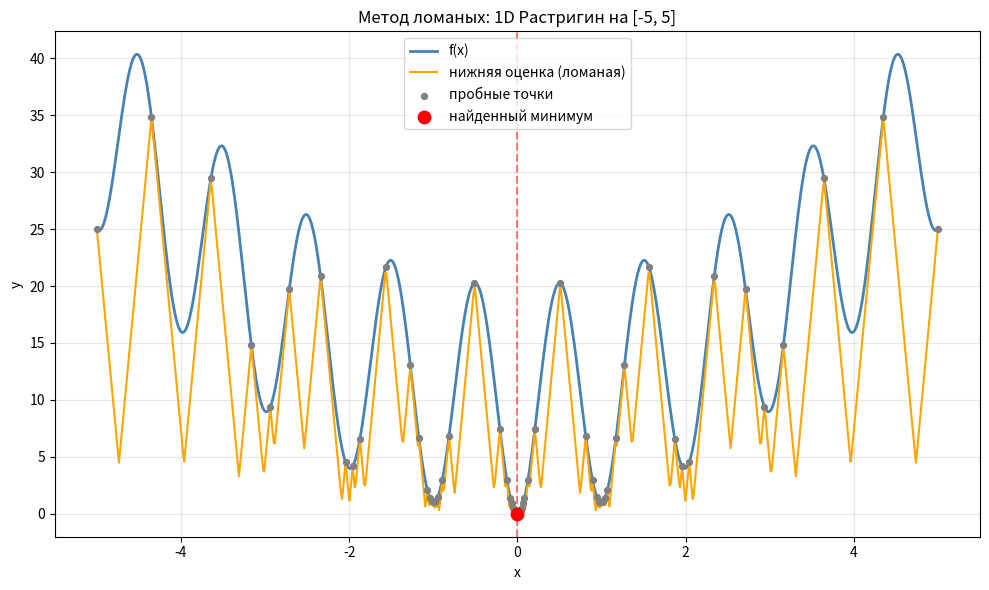
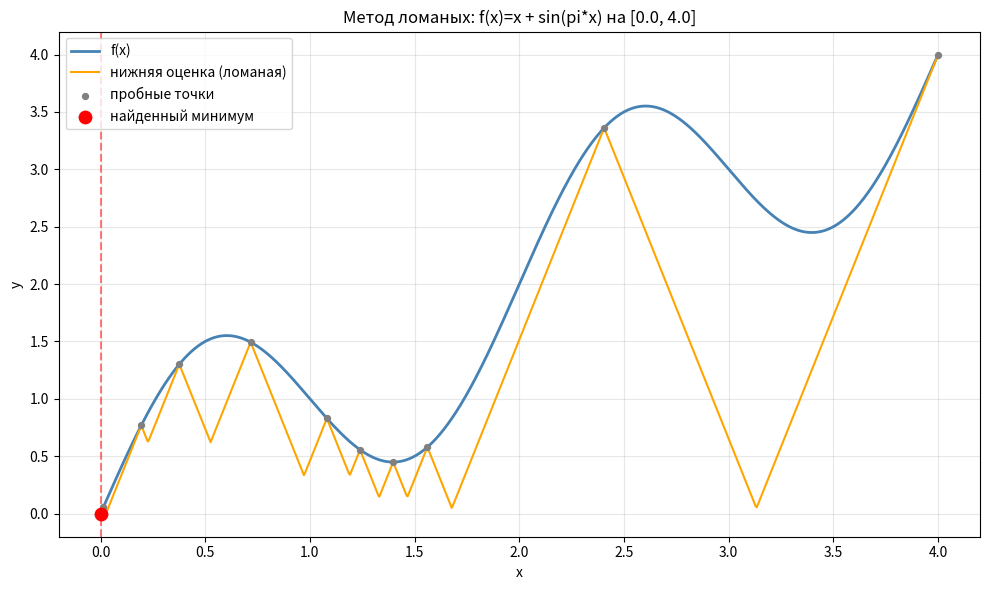

Generate these figures, in order, with matplotlib:
from __future__ import annotations

import math
import re
import time
from dataclasses import dataclass

import matplotlib.pyplot as plt
import numpy as np


SAFE_MATH = {
    "sin": math.sin,
    "cos": math.cos,
    "tan": math.tan,
    "exp": math.exp,
    "log": math.log,
    "log10": math.log10,
    "sqrt": math.sqrt,
    "abs": abs,
    "pi": math.pi,
    "e": math.e,
}


def make_function(expr: str):
    s = expr.strip()
    s = re.sub(r"^f\s*\(\s*x\s*\)\s*=\s*", "", s, flags=re.IGNORECASE)
    s = s.replace("^", "**")

    def f(x: float) -> float:
        return float(eval(s, {"__builtins__": {}}, {**SAFE_MATH, "x": float(x)}))

    f(0.0)
    return f, s


def estimate_lipschitz(
    f,
    a: float,
    b: float,
    n0: int = 500,
    max_n: int = 100000,
    tol: float = 0.01,
    safety: float = 1.1,
) -> float:
    n = n0
    L_prev = None
    L_best = 0.0
    while n <= max_n:
        xs = np.linspace(a, b, n)
        ys = np.array([f(x) for x in xs])
        L_n = float(np.max(np.abs(np.diff(ys) / np.diff(xs))))
        L_best = max(L_best, L_n)
        if L_prev is not None and abs(L_n - L_prev) <= tol * max(L_best, 1e-12):
            break
        L_prev = L_n
        n *= 2
    if L_best < 1e-12:
        L_best = 1.0
    return safety * L_best


@dataclass
class Result:
    x_best: float
    f_best: float
    iterations: int
    elapsed_sec: float
    points_x: list[float]
    points_y: list[float]
    L: float
    status: str


def piyavskii(f, a: float, b: float, eps: float, L: float | None = None, max_iter: int = 5000) -> Result:
    if a >= b:
        raise ValueError("Нужно a < b")

    t0 = time.perf_counter()
    if L is None:
        L = estimate_lipschitz(f, a, b)

    points = {a: f(a), b: f(b)}
    n_eval = 2

    for _ in range(1, max_iter + 1):
        xs = sorted(points.keys())
        best_char = None
        for i in range(len(xs) - 1):
            x1, x2 = xs[i], xs[i + 1]
            y1, y2 = points[x1], points[x2]
            x_star = 0.5 * (x1 + x2) + (y1 - y2) / (2.0 * L)
            x_star = min(max(x_star, x1), x2)
            R = 0.5 * (y1 + y2) - 0.5 * L * (x2 - x1)
            if best_char is None or R < best_char[0]:
                best_char = (R, x_star)

        assert best_char is not None
        R_min, x_new = best_char

        if x_new not in points:
            points[x_new] = f(x_new)
            n_eval += 1

        f_best = min(points.values())
        if f_best - R_min <= eps:
            x_best = min(points, key=lambda x: points[x])
            xs_out = sorted(points.keys())
            return Result(
                x_best=x_best,
                f_best=points[x_best],
                iterations=n_eval,
                elapsed_sec=time.perf_counter() - t0,
                points_x=xs_out,
                points_y=[points[x] for x in xs_out],
                L=L,
                status="converged",
            )

    x_best = min(points, key=lambda x: points[x])
    xs_out = sorted(points.keys())
    return Result(
        x_best=x_best,
        f_best=points[x_best],
        iterations=n_eval,
        elapsed_sec=time.perf_counter() - t0,
        points_x=xs_out,
        points_y=[points[x] for x in xs_out],
        L=L,
        status="max_iter",
    )


def build_broken_line(points_x, points_y, L, a, b, n_plot: int = 800):
    grid = np.linspace(a, b, n_plot)
    R = np.full_like(grid, -np.inf)
    for xi, yi in zip(points_x, points_y):
        R = np.maximum(R, yi - L * np.abs(grid - xi))
    return grid, R


def visualize(f, a, b, res: Result, title: str, save_path: str):
    xs = np.linspace(a, b, 1000)
    ys = np.array([f(x) for x in xs])
    grid, R = build_broken_line(res.points_x, res.points_y, res.L, a, b)

    plt.figure(figsize=(10, 6))
    plt.plot(xs, ys, label="f(x)", color="steelblue", linewidth=2)
    plt.plot(grid, R, label="нижняя оценка (ломаная)", color="orange", linewidth=1.5)
    plt.scatter(res.points_x, res.points_y, s=18, color="gray", label="пробные точки", zorder=3)
    plt.scatter([res.x_best], [res.f_best], s=80, color="red", zorder=4, label="найденный минимум")
    plt.axvline(res.x_best, color="red", linestyle="--", alpha=0.5)
    plt.title(title)
    plt.xlabel("x")
    plt.ylabel("y")
    plt.legend()
    plt.grid(True, alpha=0.3)
    plt.tight_layout()
    plt.savefig(save_path, dpi=150)
    plt.close()


def rastrigin_1d(x: float) -> float:
    return x * x - 10.0 * math.cos(2.0 * math.pi * x) + 10.0


def main():
    eps = 0.01

    a1, b1 = -5.0, 5.0
    res1 = piyavskii(rastrigin_1d, a1, b1, eps)
    visualize(
        rastrigin_1d, a1, b1, res1,
        title="Метод ломаных: 1D Растригин на [-5, 5]",
        save_path="lab2_demo_rastrigin.png",
    )
    print("=== Демо 1: Растригин (1D), несколько локальных минимумов ===")
    print(f"отрезок: [{a1}, {b1}], eps={eps}, L≈{res1.L:.4f}")
    print(f"x* ≈ {res1.x_best:.6f}")
    print(f"f(x*) ≈ {res1.f_best:.6f}")
    print(f"вызовов f: {res1.iterations}")
    print(f"status: {res1.status}")
    print(f"время: {res1.elapsed_sec:.4f} сек")
    print("график: lab2_demo_rastrigin.png")
    print()

    expr = "x + sin(pi*x)"
    f2, expr_clean = make_function(expr)
    a2, b2 = 0.0, 4.0
    res2 = piyavskii(f2, a2, b2, eps)
    visualize(
        f2, a2, b2, res2,
        title=f"Метод ломаных: f(x)={expr_clean} на [{a2}, {b2}]",
        save_path="lab2_demo_sin.png",
    )
    print("=== Демо 2: f(x) = x + sin(pi*x) ===")
    print(f"отрезок: [{a2}, {b2}], eps={eps}, L≈{res2.L:.4f}")
    print(f"x* ≈ {res2.x_best:.6f}")
    print(f"f(x*) ≈ {res2.f_best:.6f}")
    print(f"вызовов f: {res2.iterations}")
    print(f"status: {res2.status}")
    print(f"время: {res2.elapsed_sec:.4f} сек")
    print("график: lab2_demo_sin.png")


if __name__ == "__main__":
    main()
